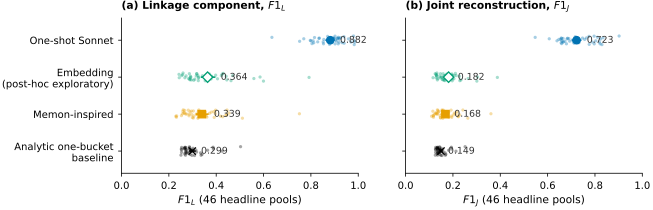

Source data for this figure (header and first rows):
panel, attacker, mean, ci95_lo, ci95_hi, n_pools, n_pool_points
F1_L, Analytic one-bucket, 0.2987, 0.2859, 0.3134, 46, 46
F1_L, Memon-inspired, 0.339, 0.3145, 0.368, 46, 46
F1_L, Embedding (post-hoc exploratory), 0.3635, 0.3349, 0.3967, 46, 46
F1_L, One-shot Sonnet, 0.8817, 0.8612, 0.9005, 46, 46
F1_J, Analytic one-bucket, 0.1493, 0.143, 0.1567, 46, 46
F1_J, Memon-inspired, 0.1685, 0.1557, 0.1831, 46, 46
F1_J, Embedding (post-hoc exploratory), 0.1816, 0.1674, 0.1981, 46, 46
F1_J, One-shot Sonnet, 0.7225, 0.7024, 0.743, 46, 46
